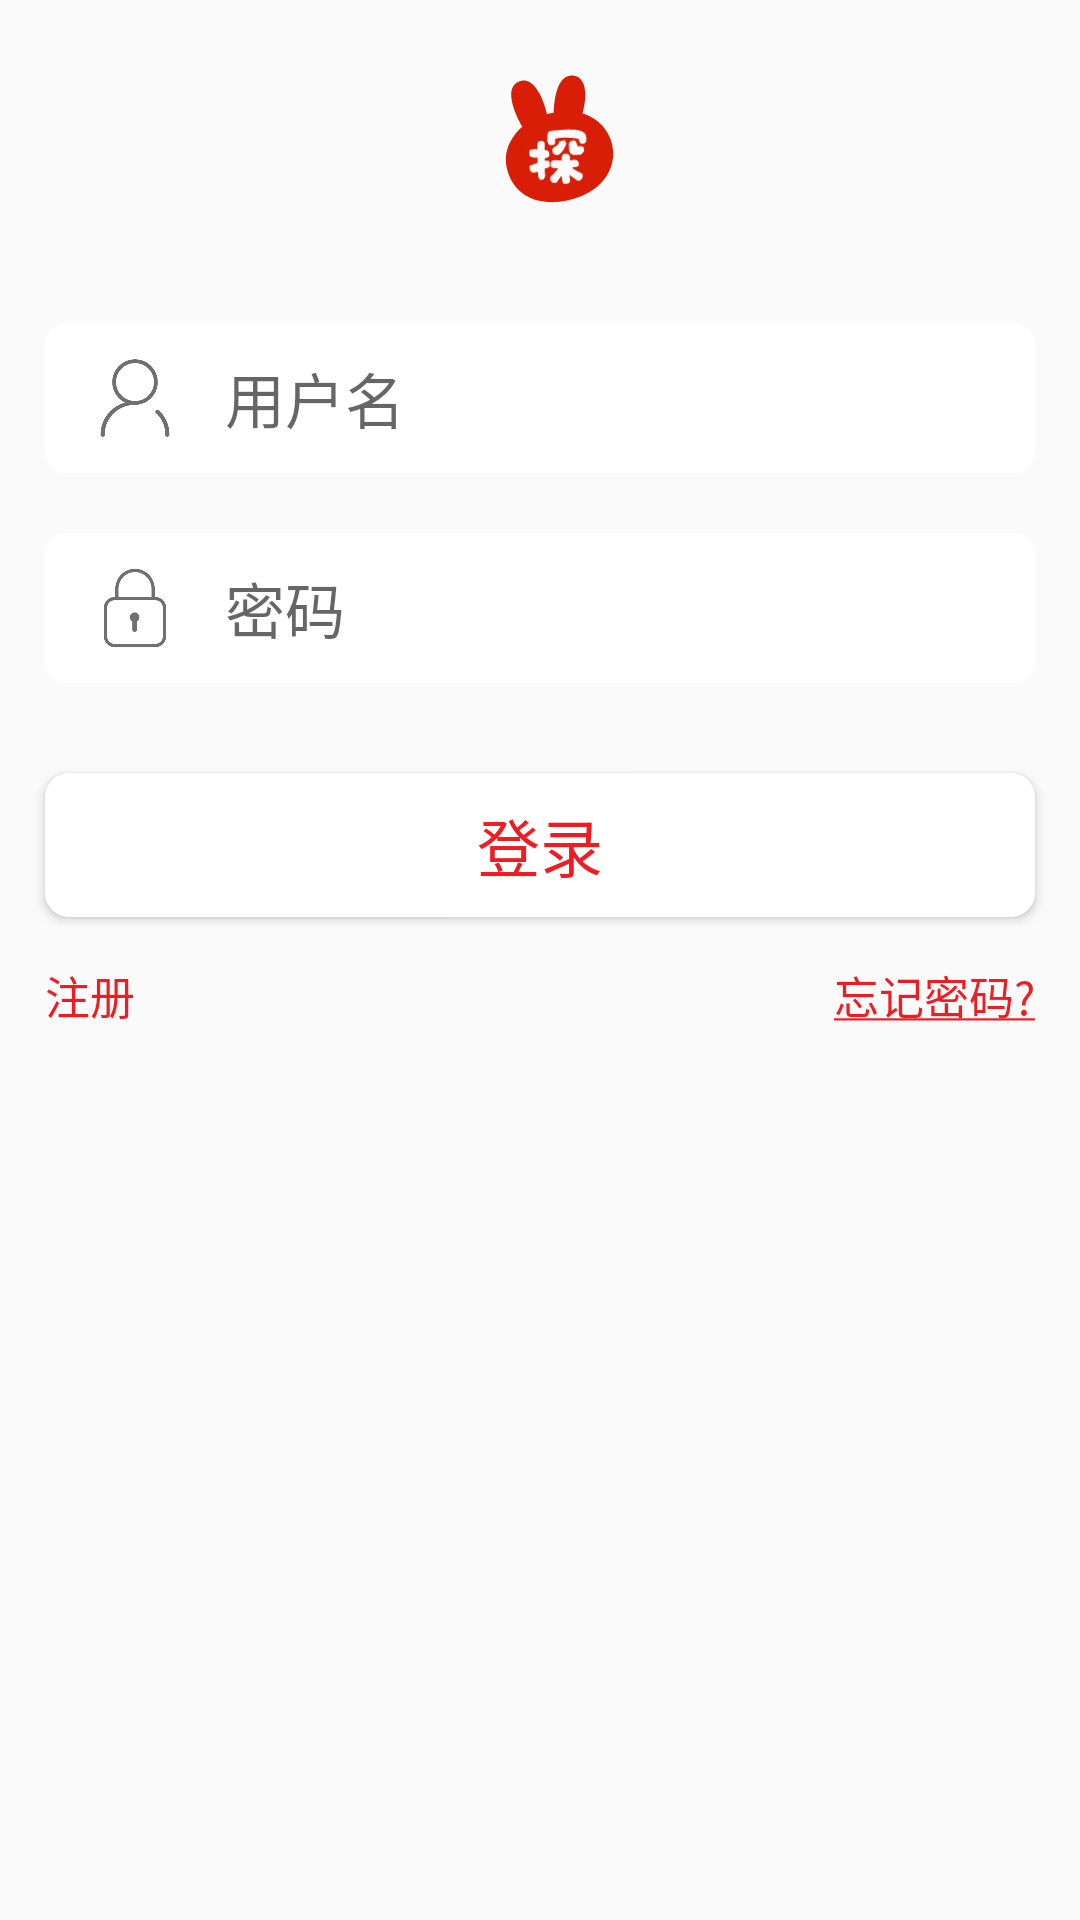

Reconstruct the res/layout file that produces this screen, plus the resources it refers to.
<!-- AndroidManifest.xml: application theme AppTheme -->
<!-- res/layout/activity_login.xml -->
<?xml version="1.0" encoding="utf-8"?>
<LinearLayout xmlns:android="http://schemas.android.com/apk/res/android"
    xmlns:app="http://schemas.android.com/apk/res-auto"
    xmlns:tools="http://schemas.android.com/tools"
    android:layout_width="match_parent"
    android:layout_height="match_parent"
    android:background="@mipmap/bg"
    android:fitsSystemWindows="true"
    android:orientation="vertical">

    <LinearLayout
        android:layout_gravity="center"
        android:padding="25dp"
        android:layout_width="match_parent"
        android:layout_height="wrap_content">

        <ImageView
            android:paddingLeft="140dp"
            android:src="@mipmap/logo"
            android:layout_width="wrap_content"
            android:layout_height="wrap_content"/>

    </LinearLayout>
 


    <LinearLayout
        android:layout_width="match_parent"
        android:layout_height="wrap_content"
        android:orientation="vertical"
        android:padding="5dp">

        <FrameLayout
            android:layout_width="match_parent"
            android:layout_height="wrap_content"
            android:layout_marginBottom="5dp"
            android:layout_marginTop="5dp">

            <EditText
                android:id="@+id/login_editxt_account"
                android:singleLine="true"
                android:layout_width="match_parent"
                android:layout_height="50dp"
                android:layout_marginBottom="5dp"
                android:layout_marginLeft="10dp"
                android:layout_marginRight="10dp"
                android:layout_marginTop="5dp"
                android:background="@drawable/login_editxt"
                android:hint="@string/str_account"
                android:paddingLeft="60dp"
                android:textCursorDrawable="@drawable/login_editxt_cursor"
                android:textSize="20sp" />

            <ImageView
                android:layout_width="30dp"
                android:layout_height="30dp"
                android:layout_marginLeft="25dp"
                android:layout_marginTop="15dp"
                android:padding="2dp"
                android:src="@mipmap/login_account" />

        </FrameLayout>

        <FrameLayout
            android:layout_width="match_parent"
            android:layout_height="wrap_content"
            android:layout_marginBottom="5dp"
            android:layout_marginTop="5dp">

            <EditText
                android:id="@+id/login_ecitxt_pwd"
                android:singleLine="true"
                android:password="true"
                android:layout_width="match_parent"
                android:layout_height="50dp"
                android:layout_marginBottom="5dp"
                android:layout_marginLeft="10dp"
                android:layout_marginRight="10dp"
                android:layout_marginTop="5dp"
                android:background="@drawable/login_editxt"
                android:hint="@string/str_pwd"
                android:paddingLeft="60dp"
                android:textCursorDrawable="@drawable/login_editxt_cursor"
                android:textSize="20sp" />

            <ImageView
                android:layout_width="30dp"
                android:layout_height="30dp"
                android:layout_marginLeft="25dp"
                android:layout_marginTop="15dp"
                android:src="@mipmap/login_pwd" />

        </FrameLayout>

    </LinearLayout>

    <Button
        android:id="@+id/login_login_btn"
        android:layout_width="match_parent"
        android:layout_height="wrap_content"
        android:layout_margin="15dp"
        android:background="@drawable/login_btn"
        android:text="@string/str_login"
        android:textColor="@color/colorRed"
        android:textSize="21sp" />

    <RelativeLayout
        android:layout_width="match_parent"
        android:layout_height="wrap_content"
        android:layout_marginTop="0dp"
        android:orientation="horizontal">

        <TextView
            android:id="@+id/login_reg"
            android:layout_width="wrap_content"
            android:layout_height="wrap_content"
            android:layout_alignParentLeft="true"
            android:layout_marginLeft="15dp"
            android:text="@string/str_reg"
            android:textColor="@color/colorRed"
            android:textSize="15sp" />

        <TextView
            android:id="@+id/login_findpwd"
            android:layout_width="wrap_content"
            android:layout_height="wrap_content"
            android:layout_alignParentRight="true"
            android:layout_marginRight="15dp"
            android:gravity="right"
            android:text="@string/str_find_pwd"
            android:textColor="@color/colorRed"
            android:textSize="15sp" />
    </RelativeLayout>

</LinearLayout>
<!-- resources referenced by this layout -->
<resources>
  <color name="colorRed">#ee1d24</color>
  <!-- drawable login_btn (drawable) -->
  <?xml version="1.0" encoding="utf-8"?>
  <shape xmlns:android="http://schemas.android.com/apk/res/android">
      <solid
  
          android:color="@color/colorWrite"/>
      <corners
          android:radius="8dp"/>
  </shape>
  <!-- drawable login_editxt (drawable) -->
  <?xml version="1.0" encoding="utf-8"?>
  <shape xmlns:android="http://schemas.android.com/apk/res/android">
      <corners android:radius="7dp" />
      <solid
          android:color="@color/colorAccent"/>
  </shape>
  <!-- drawable login_editxt_cursor (drawable) -->
  <?xml version="1.0" encoding="utf-8"?>
  <shape xmlns:android="http://schemas.android.com/apk/res/android">
      <solid
          android:color="#000000"/>
  
      <size
          android:width="2dp"
          android:height="100dp"/>
  </shape>
  <!-- mipmap login_account: png bitmap (mipmap-xxhdpi, 6579 bytes) -->
  <!-- mipmap login_pwd: png bitmap (mipmap-xxhdpi, 5719 bytes) -->
  <!-- mipmap logo: png bitmap (mipmap-xxhdpi, 10845 bytes) -->
  <string name="login_title">探图</string>
  <string name="str_account">用户名</string>
  <string name="str_find_pwd"><u>忘记密码?</u></string>
  <string name="str_login">登录</string>
  <string name="str_pwd">密码</string>
  <string name="str_reg">注册</string>
  <style name="AppTheme" parent="Theme.AppCompat.Light.NoActionBar">
          
          <item name="colorPrimary">@color/colorPrimary</item>
          <item name="colorPrimaryDark">@color/colorPrimaryDark</item>
          <item name="colorAccent">@color/colorAccent</item>
      </style>
  <color name="colorWrite">#ffffff</color>
  <color name="colorAccent">#ffffff</color>
  <color name="colorPrimary">#ffffff</color>
  <color name="colorPrimaryDark">#ffffff</color>
</resources>
